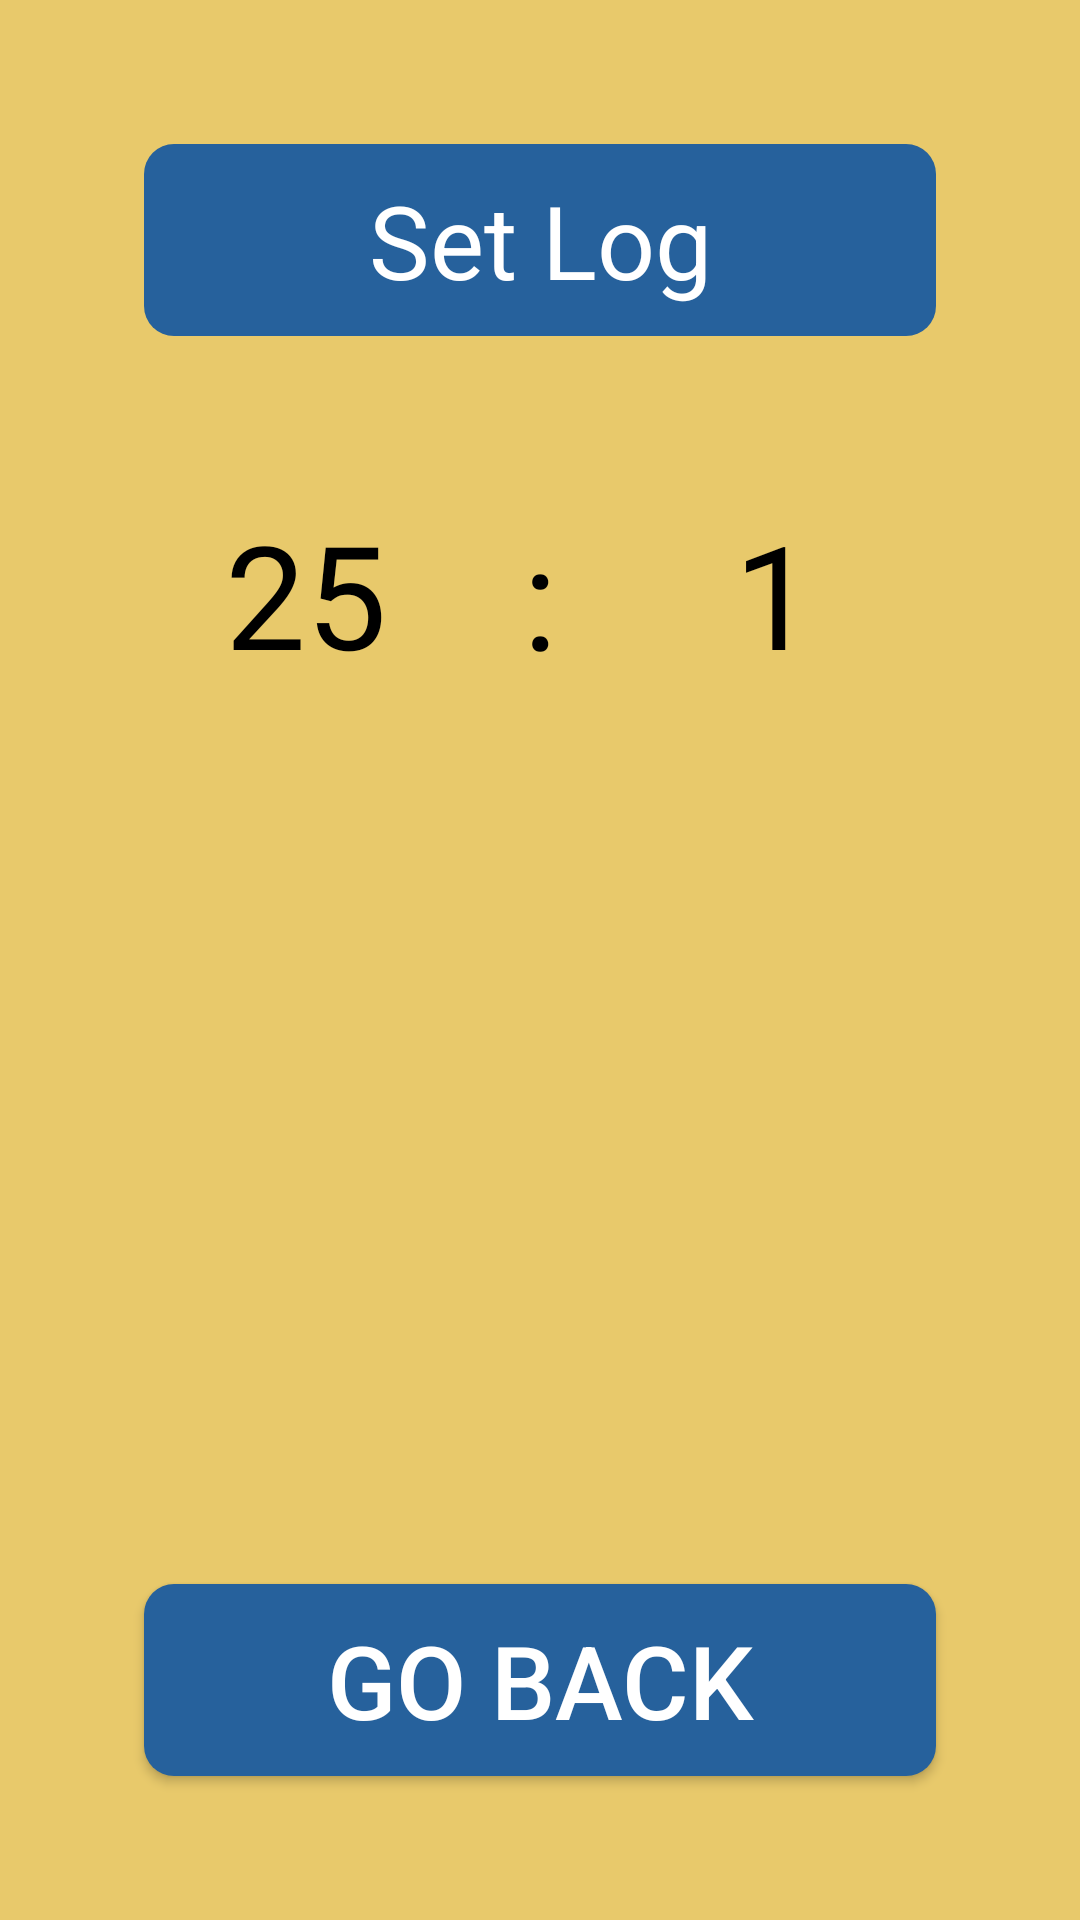

Produce the Android XML layout that renders to this screen, including the resource entries it uses.
<!-- AndroidManifest.xml: application theme Theme.VolleyHelper -->
<!-- res/layout/fragment_set_log.xml -->
<?xml version="1.0" encoding="utf-8"?>
<FrameLayout xmlns:android="http://schemas.android.com/apk/res/android"
    xmlns:app="http://schemas.android.com/apk/res-auto"
    xmlns:tools="http://schemas.android.com/tools"
    android:layout_width="match_parent"
    android:layout_height="match_parent"
    android:background="@color/background"
    tools:context=".SetLogFragment">

    <androidx.constraintlayout.widget.ConstraintLayout
        android:layout_width="match_parent"
        android:layout_height="match_parent">

        <Button
            android:id="@+id/goBackButton"
            android:layout_width="0dp"
            android:layout_height="64dp"
            android:layout_marginStart="48dp"
            android:layout_marginEnd="48dp"
            android:layout_marginBottom="48dp"
            android:background="@drawable/lapis_box"
            android:text="Go Back"
            android:textColor="@color/white"
            android:textSize="34sp"
            app:layout_constraintBottom_toBottomOf="parent"
            app:layout_constraintEnd_toEndOf="parent"
            app:layout_constraintStart_toStartOf="parent" />

        <TextView
            android:id="@+id/setLogTextView"
            android:layout_width="0dp"
            android:layout_height="64dp"
            android:layout_marginStart="48dp"
            android:layout_marginTop="48dp"
            android:layout_marginEnd="48dp"
            android:background="@drawable/lapis_box"
            android:gravity="center"
            android:text="Set Log"
            android:textColor="@color/white"
            android:textSize="34sp"
            app:layout_constraintEnd_toEndOf="parent"
            app:layout_constraintHorizontal_bias="1.0"
            app:layout_constraintStart_toStartOf="parent"
            app:layout_constraintTop_toTopOf="parent" />

        <TextView
            android:id="@+id/finalTeam1Score"
            android:layout_width="108dp"
            android:layout_height="108dp"
            android:layout_marginTop="32dp"
            android:background="@drawable/grey_box"
            android:gravity="center"
            android:text="25"
            android:textColor="@color/black"
            android:textSize="48sp"
            app:layout_constraintStart_toStartOf="@+id/setLogTextView"
            app:layout_constraintTop_toBottomOf="@+id/setLogTextView" />

        <TextView
            android:id="@+id/scoreSeperator"
            android:layout_width="wrap_content"
            android:layout_height="wrap_content"
            android:text=":"
            android:textColor="@color/black"
            android:textSize="48sp"
            app:layout_constraintBottom_toBottomOf="@+id/finalTeam1Score"
            app:layout_constraintEnd_toStartOf="@+id/finalTeam2Score"
            app:layout_constraintStart_toEndOf="@+id/finalTeam1Score"
            app:layout_constraintTop_toTopOf="@+id/finalTeam1Score" />

        <TextView
            android:id="@+id/finalTeam2Score"
            android:layout_width="108dp"
            android:layout_height="108dp"
            android:layout_marginTop="32dp"
            android:background="@drawable/grey_box"
            android:gravity="center"
            android:text="1"
            android:textColor="@color/black"
            android:textSize="48sp"
            app:layout_constraintEnd_toEndOf="@+id/setLogTextView"
            app:layout_constraintTop_toBottomOf="@+id/setLogTextView" />

        <androidx.recyclerview.widget.RecyclerView
            android:id="@+id/setLogRecyclerView"
            android:layout_width="0dp"
            android:layout_height="0dp"
            android:layout_marginTop="32dp"
            android:layout_marginBottom="32dp"
            android:background="@drawable/grey_box_sharp"
            android:foregroundGravity="clip_horizontal"
            app:layout_constraintBottom_toTopOf="@+id/goBackButton"
            app:layout_constraintEnd_toEndOf="@+id/setLogTextView"
            app:layout_constraintStart_toStartOf="@+id/setLogTextView"
            app:layout_constraintTop_toBottomOf="@+id/finalTeam1Score" />

    </androidx.constraintlayout.widget.ConstraintLayout>
</FrameLayout>
<!-- resources referenced by this layout -->
<resources>
  <color name="background">#E8C96B</color>
  <color name="black">#FF000000</color>
  <color name="white">#FFFFFFFF</color>
  <!-- drawable lapis_box (drawable) -->
  <?xml version="1.0" encoding="utf-8"?>
  <selector xmlns:android="http://schemas.android.com/apk/res/android">
      <item>
          <shape android:shape="rectangle">
              <solid android:color="@color/lapis"/>
              <corners android:radius="10dp"/>
          </shape>
      </item>
  </selector>
  <style name="Theme.VolleyHelper" parent="Theme.AppCompat.Light.NoActionBar">
          
          <item name="colorPrimary">@color/lapis</item>
          <item name="colorPrimaryVariant">@color/lapis</item>
          <item name="colorOnPrimary">@color/white</item>
          
          <item name="colorSecondary">@color/teal_200</item>
          <item name="colorSecondaryVariant">@color/teal_700</item>
          <item name="colorOnSecondary">@color/black</item>
          
          <item name="android:statusBarColor" tools:targetApi="l">?attr/colorPrimaryVariant</item>
          
      </style>
  <color name="lapis">#26619C</color>
  <color name="teal_200">#FF03DAC5</color>
  <color name="teal_700">#FF018786</color>
</resources>
